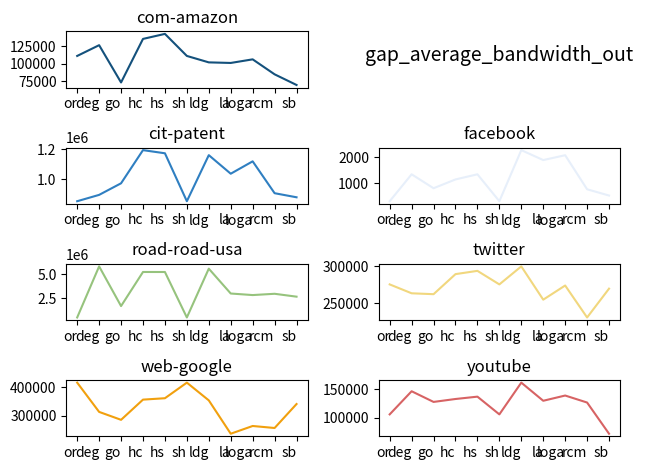

Source code (Python):
import matplotlib.pyplot as plt
import numpy as np
from matplotlib.font_manager import FontProperties

import numpy as np
import matplotlib.pyplot as plt
'''
7个数据集，10个重排序算法
'''

bar_width = 0.07
#图数据集
orders =['or' ,'deg', 'go' ,'hc' ,'hs' ,'sh'  ,'ldg' ,'la', 'loga' ,'rcm','sb']
D = len(orders)


# 创建 3x2 的子图
fig, axs = plt.subplots(4, 2)
fig.tight_layout(pad=0, w_pad=0, h_pad=.1)
x = np.arange(D)


# 绘制子图2——创建数据
data_average_AID_out = [
        
        #'or',   'deg',    'go' ,            'hc' ,   'hs' ,     'sh'  ,       'ldg' ,  'la',    'loga' ,                    'rcm','  sb'
        [111047,126475,72992.3,             135463, 142675,111047,             101812,100984,106155,                    84680.8,69394],      #com-amazon
        [853382,895876,973446,              1.19544e+06,1.17438e+06,853382,    1.16188e+06,1.03756e+06,1.12042e+06,     907086 , 879756  ],     #cit-patent
        [313.765,1345.83, 811.894,          1148.99,1345.83, 313.765,          2272.36,1891.63,2077.62,                 771.59,531.826 ],       #facebook
        [548864, 5.79297e+06,1.71958e+06,   5.2189e+06,5.2161e+06,548864,      5.55901e+06,3.00801e+06,2.84894e+06,     2.98062e+06,2.68448e+06],   #road-road-usa
        [275291,263324, 262122,             289113, 293514,275291,             299532,254748, 273788,                    230784,269574],        #twitter  
        [416918, 312814,284612,             356465,361456, 416918,             353787,235168,262674,                     255557,340799],        #web-google
        [106033, 146853, 128015,            133182, 137319,106033,             162060,130051,139300,                     126950,71879.2]         #youtube      
]


#data_average_AID_out：original deg gorder hubcluster hubsort selective_hubsort  ldg minla minloga rcm slashburn
axs[0, 0].plot(data_average_AID_out[0],  color = '#14517C')
axs[1, 0].plot(data_average_AID_out[1],  color = '#2F7FC1')
axs[1, 1].plot(data_average_AID_out[2],  color = '#E7EFFA')
axs[2, 0].plot(data_average_AID_out[3],  color = '#96C37D')
axs[2, 1].plot(data_average_AID_out[4],  color = '#F1D77E')
axs[3, 0].plot(data_average_AID_out[5],  color = '#F1A00E')
axs[3, 1].plot(data_average_AID_out[6],  color = '#D76364')

axs[0, 0].set_xticks(x)
axs[1, 0].set_xticks(x)
axs[1, 1].set_xticks(x)
axs[2, 0].set_xticks(x)
axs[2, 1].set_xticks(x)
axs[3, 0].set_xticks(x)
axs[3, 1].set_xticks(x)
axs[0, 0].set_xticklabels(orders, ha="right", rotation_mode="anchor")
axs[1, 0].set_xticklabels(orders, ha="right", rotation_mode="anchor")
axs[1, 1].set_xticklabels(orders, ha="right", rotation_mode="anchor")
axs[2, 0].set_xticklabels(orders, ha="right", rotation_mode="anchor")
axs[2, 1].set_xticklabels(orders, ha="right", rotation_mode="anchor")
axs[3, 0].set_xticklabels(orders, ha="right", rotation_mode="anchor")
axs[3, 1].set_xticklabels(orders, ha="right", rotation_mode="anchor")




#右上角标题
legend_lines, legend_labels = axs[0,0].get_legend_handles_labels()
axs[0,1].axis('off')
axs[0,1].legend(legend_lines, legend_labels,
        loc="center", ncol=3, columnspacing=1,
        frameon=False, borderaxespad=0.,
        title=("gap_average_bandwidth_out"), title_fontsize=14, fontsize=11)


# 设置子图的标题和标签BellmanFord BC BFS Components PageRank PageRankDelta Radii
axs[0, 0].set_title('com-amazon')
axs[1, 0].set_title('cit-patent')
axs[1, 1].set_title('facebook')
axs[2, 0].set_title('road-road-usa')
axs[2, 1].set_title('twitter')
axs[3, 0].set_title('web-google')
axs[3, 1].set_title('youtube')


#plt.setp(axs[:, 1], yticklabels=[])

# 调整布局
plt.tight_layout()

# 显示图形
plt.show()
